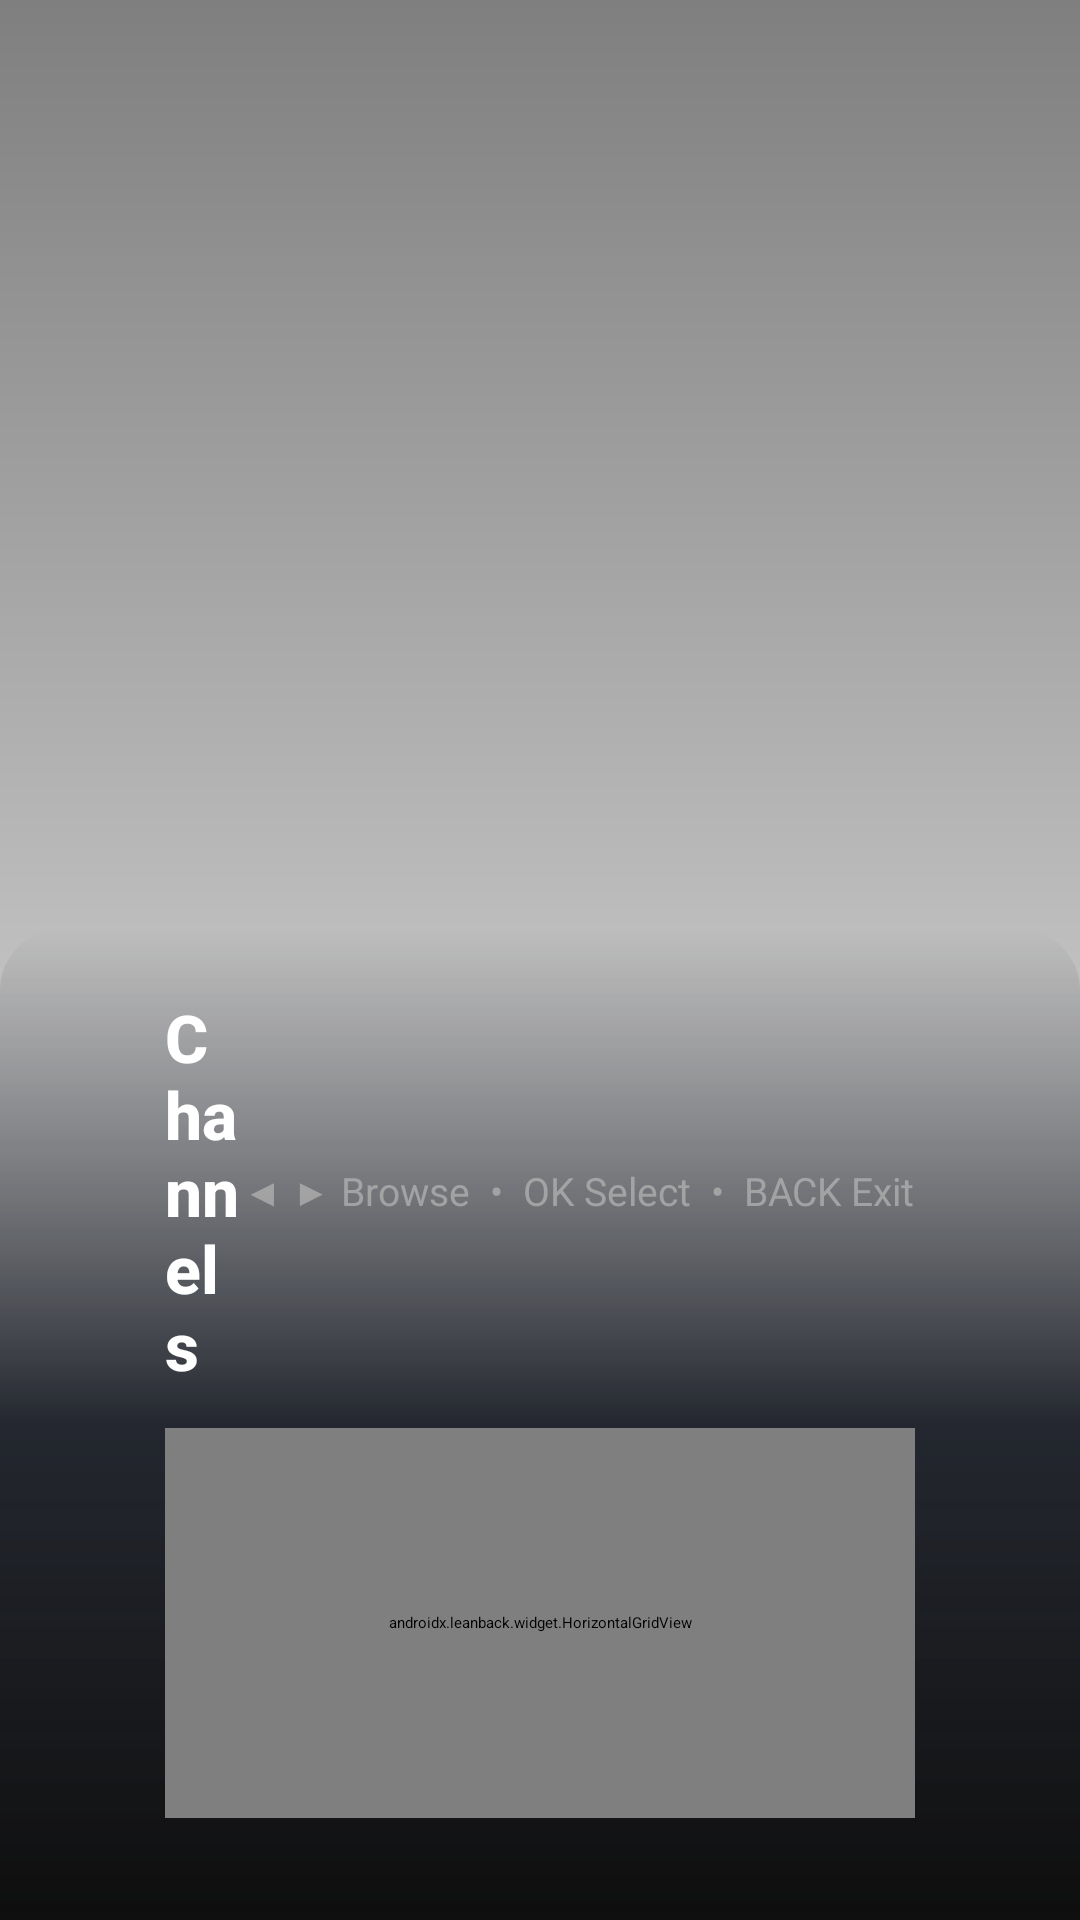

The Android layout XML behind this screen, and the referenced resources:
<!-- AndroidManifest.xml: application theme Theme.FireVisionIPTV -->
<!-- res/layout/fragment_channel_overlay.xml -->
<?xml version="1.0" encoding="utf-8"?>
<FrameLayout xmlns:android="http://schemas.android.com/apk/res/android"
    xmlns:app="http://schemas.android.com/apk/res-auto"
    android:layout_width="match_parent"
    android:layout_height="match_parent">

    
    <View
        android:id="@+id/scrim"
        android:layout_width="match_parent"
        android:layout_height="match_parent"
        android:background="@drawable/overlay_scrim_gradient" />

    
    <LinearLayout
        android:id="@+id/overlay_container"
        android:layout_width="match_parent"
        android:layout_height="wrap_content"
        android:maxHeight="250dp"
        android:layout_gravity="bottom"
        android:background="@drawable/overlay_background_sleek"
        android:orientation="vertical"
        android:paddingStart="55dp"
        android:paddingTop="21dp"
        android:paddingEnd="55dp"
        android:paddingBottom="34dp"
        android:elevation="13dp">

        
        <LinearLayout
            android:layout_width="match_parent"
            android:layout_height="wrap_content"
            android:orientation="horizontal"
            android:layout_marginBottom="13dp"
            android:gravity="center_vertical">

            <TextView
                android:id="@+id/category_title"
                android:layout_width="0dp"
                android:layout_height="wrap_content"
                android:layout_weight="1"
                android:text="Channels"
                android:textColor="@color/text_primary"
                android:textSize="22sp"
                android:textStyle="bold"
                android:fontFamily="sans-serif-medium" />

            
            <TextView
                android:id="@+id/instructions"
                android:layout_width="wrap_content"
                android:layout_height="wrap_content"
                android:text="◀ ▶ Browse  •  OK Select  •  BACK Exit"
                android:textColor="@color/text_secondary"
                android:textSize="13sp"
                android:alpha="0.75" />

        </LinearLayout>

        
        <androidx.leanback.widget.HorizontalGridView
            android:id="@+id/channel_grid"
            android:layout_width="match_parent"
            android:layout_height="130dp"
            android:clipChildren="false"
            android:clipToPadding="false"
            android:horizontalSpacing="13dp"
            android:paddingStart="0dp"
            android:paddingEnd="0dp"
            android:focusable="true"
            app:numberOfRows="1" />

    </LinearLayout>

</FrameLayout>
<!-- resources referenced by this layout -->
<resources>
  <color name="text_primary">#FFFFFFFF</color>
  <color name="text_secondary">#FFB3B3B3</color>
  <!-- drawable overlay_background_sleek (drawable) -->
  <?xml version="1.0" encoding="utf-8"?>
  <shape xmlns:android="http://schemas.android.com/apk/res/android">
      <gradient
          android:angle="90"
          android:startColor="#F0000000"
          android:centerColor="#E00A0E17"
          android:endColor="#00000000"
          android:type="linear" />
      <corners
          android:topLeftRadius="20dp"
          android:topRightRadius="20dp" />
  </shape>
  <!-- drawable overlay_scrim_gradient (drawable) -->
  <?xml version="1.0" encoding="utf-8"?>
  <shape xmlns:android="http://schemas.android.com/apk/res/android">
      <gradient
          android:angle="90"
          android:startColor="#00000000"
          android:endColor="#80000000"
          android:type="linear" />
  </shape>
  <style name="Theme.FireVisionIPTV" parent="@style/Theme.Leanback" />
</resources>
